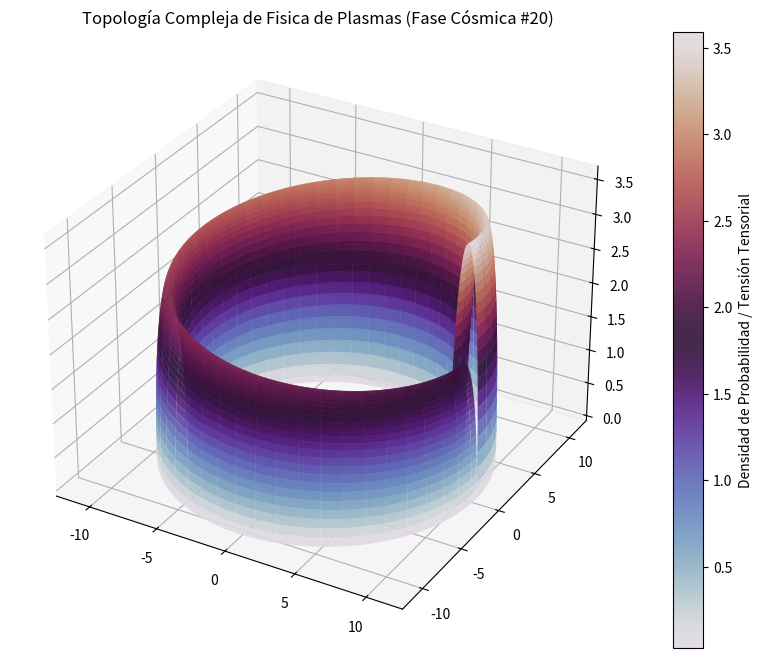

The script that saved this image:
%matplotlib inline
# Simulación Cósmica: Fisica de Plasmas - Variante 20
import numpy as np
import matplotlib.pyplot as plt
from mpl_toolkits.mplot3d import Axes3D

# Parámetros Físicos Cuánticos/Relativistas
alpha = 9.921
beta = 1.004
gamma = 3.615

u = np.linspace(0, 2 * np.pi, 100)
v = np.linspace(0, np.pi, 100)
U, V = np.meshgrid(u, v)

# Topología Espacio-Temporal Avanzada (Fase Cósmica)
X = (alpha + beta * np.cos(V)) * np.cos(U)
Y = (alpha + beta * np.cos(V)) * np.sin(U)
Z = gamma * np.sin(V) * np.exp(-U/10)

fig = plt.figure(figsize=(12, 8))
ax = fig.add_subplot(111, projection='3d')
surf = ax.plot_surface(X, Y, Z, cmap='twilight', edgecolor='none', alpha=0.9)

fig.colorbar(surf, ax=ax, label='Densidad de Probabilidad / Tensión Tensorial')
plt.title(r'Topología Compleja de Fisica de Plasmas (Fase Cósmica #20)')
plt.show()
